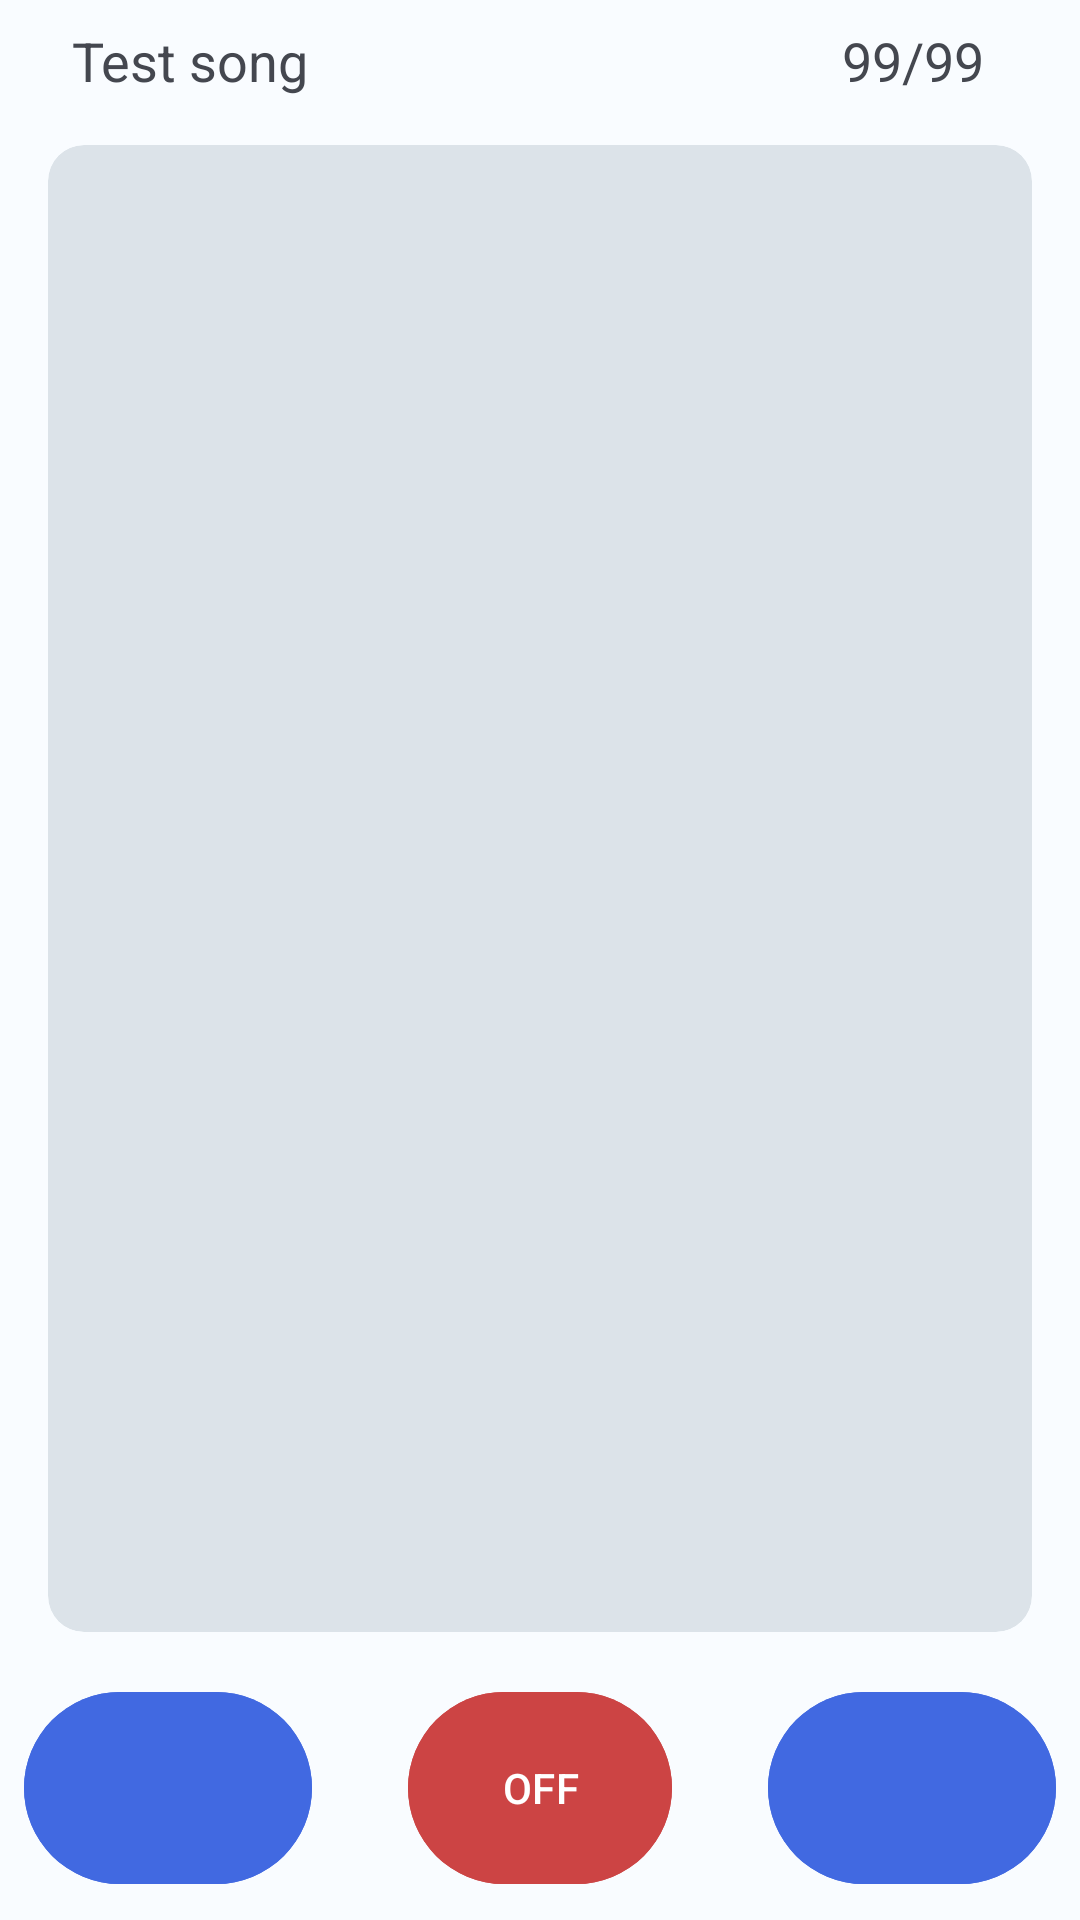

Layout XML and referenced resources for this Android screen:
<!-- AndroidManifest.xml: application theme Theme.LyricCast.DarkActionBar -->
<!-- res/layout/content_song_controls.xml -->
<?xml version="1.0" encoding="utf-8"?>
<androidx.constraintlayout.widget.ConstraintLayout xmlns:android="http://schemas.android.com/apk/res/android"
    xmlns:app="http://schemas.android.com/apk/res-auto"
    xmlns:tools="http://schemas.android.com/tools"
    android:layout_width="match_parent"
    android:layout_height="match_parent"
    android:animateLayoutChanges="false"
    app:layout_behavior="@string/appbar_scrolling_view_behavior">

    <androidx.constraintlayout.widget.ConstraintLayout
        android:id="@+id/ConstraintLayout2"
        android:layout_width="match_parent"
        android:layout_height="wrap_content"
        android:outlineProvider="background"
        android:padding="8dp"
        app:layout_constraintEnd_toEndOf="parent"
        app:layout_constraintStart_toStartOf="parent"
        app:layout_constraintTop_toTopOf="parent">

        <com.google.android.material.textview.MaterialTextView
            android:id="@+id/tv_controls_song_title"
            android:layout_width="0dp"
            android:layout_height="wrap_content"
            android:layout_marginStart="16dp"
            android:layout_marginEnd="8dp"
            android:singleLine="true"
            android:text="Test song"
            android:textSize="18sp"
            app:layout_constraintBottom_toBottomOf="@+id/tv_song_slide_number"
            app:layout_constraintEnd_toStartOf="@+id/tv_song_slide_number"
            app:layout_constraintStart_toStartOf="parent"
            app:layout_constraintTop_toTopOf="@+id/tv_song_slide_number"
            tools:ignore="HardcodedText" />

        <com.google.android.material.textview.MaterialTextView
            android:id="@+id/tv_song_slide_number"
            android:layout_width="wrap_content"
            android:layout_height="wrap_content"
            android:layout_marginEnd="16dp"
            android:paddingStart="0dp"
            android:paddingEnd="8dp"
            android:text="99/99"
            android:textAlignment="textEnd"
            android:textSize="18sp"
            app:layout_constraintEnd_toEndOf="parent"
            app:layout_constraintTop_toTopOf="parent"
            tools:ignore="HardcodedText" />
    </androidx.constraintlayout.widget.ConstraintLayout>

    <com.google.android.gms.ads.AdView
        android:id="@+id/adv_song_controls"
        android:layout_width="0dp"
        android:layout_height="wrap_content"
        android:visibility="gone"
        app:adSize="BANNER"
        app:adUnitId="@string/ads_uid_song_controls"
        app:layout_constraintEnd_toEndOf="parent"
        app:layout_constraintStart_toStartOf="parent"
        app:layout_constraintTop_toBottomOf="@+id/ConstraintLayout2" />

    <com.google.android.material.card.MaterialCardView
        android:layout_width="0dp"
        android:layout_height="0dp"
        android:layout_marginStart="16dp"
        android:layout_marginTop="8dp"
        android:layout_marginEnd="16dp"
        android:layout_marginBottom="8dp"
        app:cardBackgroundColor="@color/background_4"
        app:layout_constraintBottom_toTopOf="@+id/song_controls_button_container"
        app:layout_constraintEnd_toEndOf="parent"
        app:layout_constraintStart_toStartOf="parent"
        app:layout_constraintTop_toBottomOf="@+id/adv_song_controls"
        app:strokeWidth="0dp">

        <com.google.android.material.textview.MaterialTextView
            android:id="@+id/tv_slide_preview"
            android:layout_width="match_parent"
            android:layout_height="wrap_content"
            android:padding="8dp"
            android:textSize="18sp" />
    </com.google.android.material.card.MaterialCardView>


    <androidx.constraintlayout.widget.ConstraintLayout
        android:id="@+id/song_controls_button_container"
        android:layout_width="match_parent"
        android:layout_height="88dp"
        android:padding="8dp"
        app:layout_constraintBottom_toBottomOf="parent"
        app:layout_constraintEnd_toEndOf="parent"
        app:layout_constraintStart_toStartOf="parent">

        <com.google.android.material.button.MaterialButton
            android:id="@+id/btn_song_prev"
            style="@style/Widget.LyricCast.Button.Icon.Light"
            android:layout_width="96dp"
            android:layout_height="0dp"
            android:layout_marginEnd="32dp"
            android:backgroundTint="@color/button_background"
            android:contentDescription="@string/controls_previous"
            android:rotation="180"
            app:icon="@drawable/round_play_arrow_24"
            app:iconGravity="textStart"
            app:iconPadding="0dp"
            app:iconSize="32dp"
            app:layout_constraintBottom_toBottomOf="parent"
            app:layout_constraintEnd_toStartOf="@+id/btn_song_blank"
            app:layout_constraintTop_toTopOf="parent" />

        <com.google.android.material.button.MaterialButton
            android:id="@+id/btn_song_blank"
            style="@style/Widget.LyricCast.Button.Light"
            android:layout_width="88dp"
            android:layout_height="0dp"
            android:backgroundTint="@color/red"
            android:text="@string/controls_off"
            app:layout_constraintBottom_toBottomOf="parent"
            app:layout_constraintEnd_toEndOf="parent"
            app:layout_constraintStart_toStartOf="parent"
            app:layout_constraintTop_toTopOf="parent" />

        <com.google.android.material.button.MaterialButton
            android:id="@+id/btn_song_next"
            style="@style/Widget.LyricCast.Button.Icon.Light"
            android:layout_width="96dp"
            android:layout_height="0dp"
            android:layout_marginStart="32dp"
            android:backgroundTint="@color/button_background"
            android:contentDescription="@string/controls_next"
            app:icon="@drawable/round_play_arrow_24"
            app:iconGravity="textStart"
            app:iconPadding="0dp"
            app:iconSize="32dp"
            app:layout_constraintBottom_toBottomOf="parent"
            app:layout_constraintStart_toEndOf="@+id/btn_song_blank"
            app:layout_constraintTop_toTopOf="parent" />
    </androidx.constraintlayout.widget.ConstraintLayout>

</androidx.constraintlayout.widget.ConstraintLayout>
<!-- resources referenced by this layout -->
<resources>
  <color name="background_4">#40484D</color>
  <color name="button_background">@color/royal_blue</color>
  <color name="red">#CC4444</color>
  <string name="ads_uid_song_controls" translatable="false">ca-app-pub-9090763948437577/5736456499</string>
  <string name="controls_next">Next</string>
  <string name="controls_off" translatable="false">OFF</string>
  <string name="controls_previous">Previous</string>
  <style name="Widget.LyricCast.Button.Icon.Light" parent="@style/Widget.Material3.Button.TextButton.Icon">
          <item name="iconTint">@color/button_text_2</item>
      </style>
  <style name="Widget.LyricCast.Button.Light" parent="Widget.LyricCast.Button">
          <item name="android:textColor">@color/button_text_2</item>
      </style>
  <style name="Theme.LyricCast.DarkActionBar" parent="Base.Theme.LyricCast.DarkActionBar">
          <item name="android:windowLightStatusBar">true</item>
          <item name="android:windowLightNavigationBar">true</item>
      </style>
  <color name="royal_blue">#4169E1</color>
  <color name="button_text_2">@color/white</color>
  <style name="Widget.LyricCast.Button" parent="@style/Widget.Material3.Button">
          <item name="android:textColor">@color/button_text_2</item>
      </style>
  <color name="white">#FFFFFF</color>
  <color name="primary">#76D1FF</color>
  <color name="secondary">#B5CAD7</color>
  <color name="accent">@color/cyan</color>
  <color name="background_1">#191C1E</color>
  <style name="ThemeOverlay.LyricCast.MaterialAlertDialog.NoTitle" parent="@style/ThemeOverlay.LyricCast.MaterialAlertDialog">
          <item name="android:windowNoTitle">true</item>
      </style>
  <style name="Widget.LyricCast.TabLayout" parent="@style/Widget.Material3.TabLayout">
          <item name="android:background">@color/background_3</item>
      </style>
  <style name="Widget.LyricCast.AppBarLayout.Static" parent="Widget.LyricCast.AppBarLayout">
          <item name="android:background">@color/background_1</item>
          <item name="liftOnScrollColor">@color/background_1</item>
          <item name="liftOnScroll">false</item>
      </style>
  <style name="Widget.LyricCast.Toolbar.Button.Navigation" parent="Widget.AppCompat.Toolbar.Button.Navigation">
      </style>
  <style name="Widget.LyricCast.ActionMode" parent="@style/Widget.Material3.ActionMode">
          <item name="background">@color/background_1</item>
      </style>
  <style name="Widget.LyricCast.ActionButton.Overflow" parent="Widget.AppCompat.ActionButton.Overflow">
          <item name="tint">@color/icon_primary</item>
      </style>
  <color name="cyan">#03DAC5</color>
  <style name="ThemeOverlay.LyricCast.MaterialAlertDialog" parent="@style/ThemeOverlay.Material3.MaterialAlertDialog">
          
          <item name="android:windowNoTitle">true</item>
          <item name="android:backgroundDimEnabled">true</item>
          <item name="android:backgroundDimAmount">0.3</item>
      </style>
  <style name="ThemeOverlay.LyricCast.EditText" parent="ThemeOverlay.Material3.TextInputEditText.FilledBox">
          <item name="editTextStyle">@style/Widget.LyricCast.EditText</item>
      </style>
  <color name="background_3">#2E3133</color>
  <style name="Widget.LyricCast.AppBarLayout" parent="@style/Widget.Material3.AppBarLayout">
          <item name="android:background">@color/background_2</item>
          <item name="liftOnScrollColor">@color/background_1</item>
      </style>
  <color name="icon_primary">#F0F0F3</color>
  <style name="Widget.LyricCast.EditText" parent="@style/Widget.Material3.TextInputEditText.FilledBox">
          <item name="background">@android:color/transparent</item>
          <item name="android:background">@android:color/transparent</item>
  
          <item name="android:paddingLeft">0dp</item>
          <item name="android:paddingRight">0dp</item>
      </style>
  <color name="background_2">#454749</color>
</resources>
